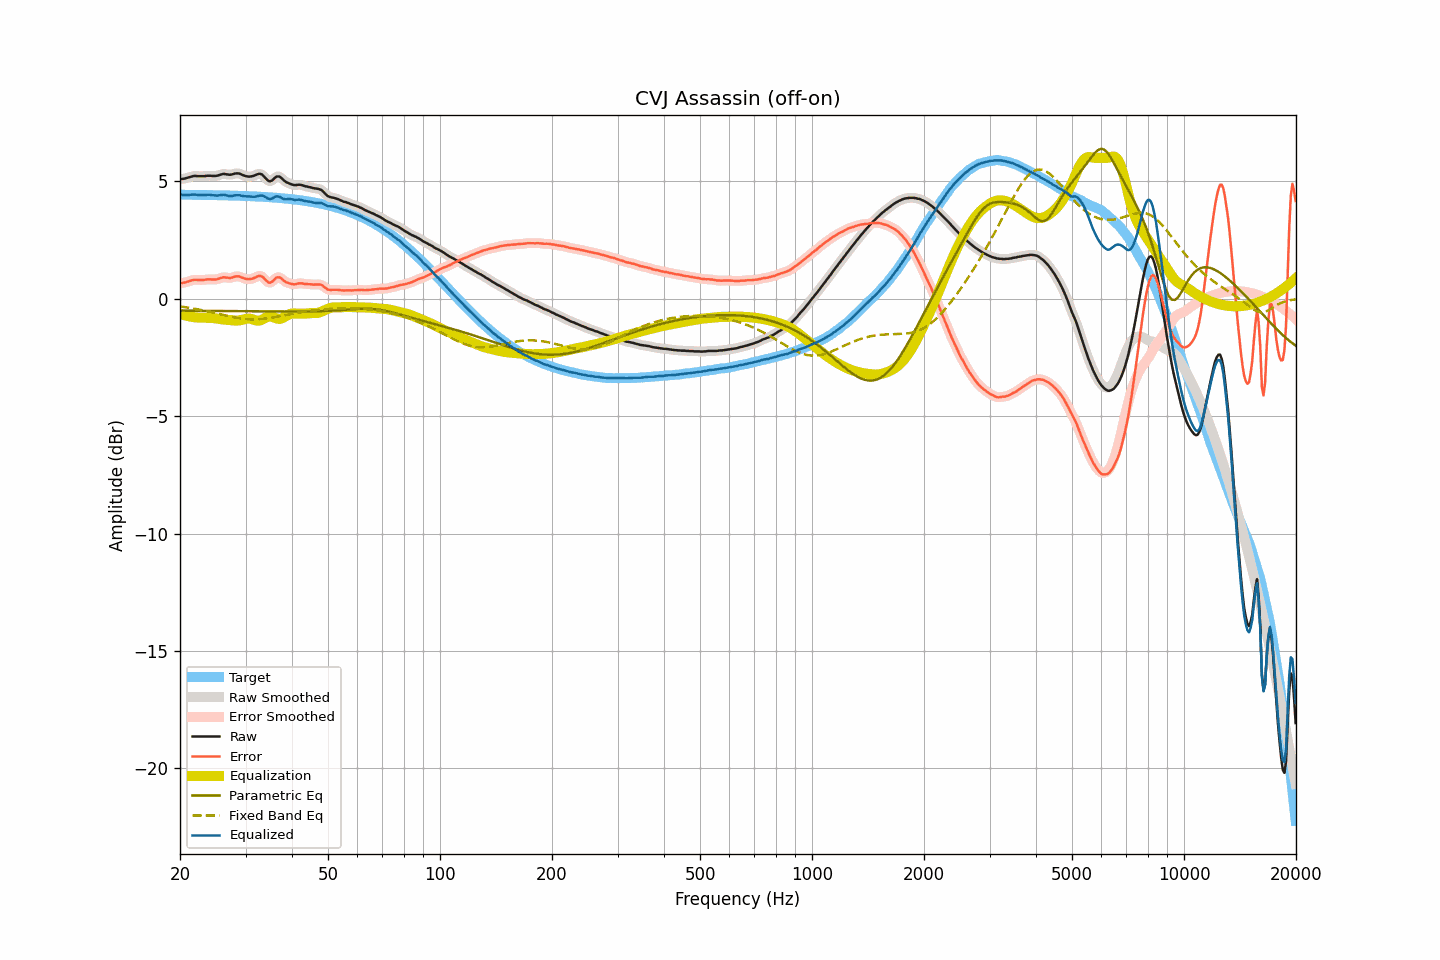

The file beside this chart, header and first rows:
frequency, raw, smoothed, error, error_smoothed, equalization, parametric_eq, fixed_band_eq, equalized_raw, equalized_smoothed, target
20.00, 5.10, 5.10, 0.67, 0.67, -0.65, -0.51, -0.33, 4.45, 4.45, 4.43
20.20, 5.10, 5.10, 0.67, 0.67, -0.67, -0.51, -0.34, 4.43, 4.43, 4.43
20.40, 5.11, 5.11, 0.68, 0.68, -0.69, -0.51, -0.35, 4.42, 4.42, 4.43
20.61, 5.12, 5.12, 0.69, 0.69, -0.71, -0.51, -0.36, 4.41, 4.41, 4.43
20.81, 5.14, 5.14, 0.71, 0.71, -0.73, -0.51, -0.37, 4.41, 4.41, 4.43
21.02, 5.16, 5.16, 0.73, 0.73, -0.74, -0.51, -0.38, 4.42, 4.42, 4.43
21.23, 5.18, 5.18, 0.75, 0.75, -0.76, -0.51, -0.39, 4.42, 4.42, 4.43
21.44, 5.20, 5.20, 0.77, 0.77, -0.77, -0.51, -0.40, 4.43, 4.43, 4.42
21.66, 5.22, 5.22, 0.79, 0.79, -0.78, -0.51, -0.41, 4.44, 4.44, 4.42
21.87, 5.23, 5.22, 0.80, 0.80, -0.79, -0.51, -0.43, 4.44, 4.43, 4.42
22.09, 5.23, 5.23, 0.81, 0.80, -0.80, -0.51, -0.44, 4.43, 4.43, 4.42
22.31, 5.22, 5.22, 0.80, 0.80, -0.80, -0.51, -0.45, 4.42, 4.42, 4.42
22.54, 5.22, 5.22, 0.80, 0.80, -0.80, -0.51, -0.47, 4.41, 4.41, 4.42
22.76, 5.22, 5.22, 0.80, 0.80, -0.81, -0.51, -0.48, 4.41, 4.41, 4.42
22.99, 5.22, 5.22, 0.80, 0.80, -0.81, -0.51, -0.49, 4.41, 4.41, 4.42
23.22, 5.22, 5.22, 0.80, 0.80, -0.81, -0.52, -0.51, 4.41, 4.41, 4.42
23.45, 5.23, 5.23, 0.81, 0.81, -0.81, -0.52, -0.52, 4.42, 4.42, 4.42
23.69, 5.24, 5.23, 0.82, 0.82, -0.81, -0.52, -0.54, 4.43, 4.42, 4.42
23.92, 5.24, 5.24, 0.82, 0.82, -0.81, -0.52, -0.55, 4.43, 4.42, 4.41
24.16, 5.24, 5.24, 0.82, 0.82, -0.81, -0.52, -0.57, 4.42, 4.42, 4.41
24.40, 5.23, 5.23, 0.82, 0.82, -0.82, -0.52, -0.58, 4.41, 4.41, 4.41
24.65, 5.23, 5.23, 0.82, 0.82, -0.83, -0.52, -0.60, 4.40, 4.40, 4.41
24.89, 5.23, 5.23, 0.82, 0.82, -0.84, -0.52, -0.62, 4.39, 4.39, 4.41
25.14, 5.24, 5.24, 0.83, 0.83, -0.85, -0.52, -0.63, 4.39, 4.39, 4.41
25.39, 5.26, 5.26, 0.85, 0.85, -0.86, -0.52, -0.65, 4.40, 4.40, 4.41
25.65, 5.28, 5.28, 0.87, 0.87, -0.87, -0.52, -0.66, 4.41, 4.41, 4.40
25.91, 5.30, 5.30, 0.89, 0.90, -0.88, -0.52, -0.68, 4.42, 4.42, 4.40
26.16, 5.32, 5.31, 0.92, 0.91, -0.89, -0.52, -0.70, 4.43, 4.42, 4.40
26.43, 5.31, 5.31, 0.91, 0.91, -0.89, -0.52, -0.71, 4.41, 4.42, 4.40
26.69, 5.30, 5.30, 0.90, 0.90, -0.90, -0.52, -0.73, 4.40, 4.40, 4.40
26.96, 5.29, 5.29, 0.89, 0.89, -0.91, -0.52, -0.74, 4.38, 4.38, 4.40
27.23, 5.28, 5.28, 0.88, 0.89, -0.91, -0.53, -0.76, 4.37, 4.37, 4.40
27.50, 5.29, 5.29, 0.89, 0.90, -0.92, -0.53, -0.77, 4.37, 4.37, 4.39
27.77, 5.31, 5.31, 0.92, 0.92, -0.92, -0.53, -0.78, 4.38, 4.38, 4.39
28.05, 5.33, 5.33, 0.94, 0.94, -0.93, -0.53, -0.80, 4.40, 4.40, 4.39
28.33, 5.34, 5.34, 0.95, 0.95, -0.93, -0.53, -0.81, 4.41, 4.41, 4.39
28.62, 5.34, 5.34, 0.95, 0.95, -0.93, -0.53, -0.82, 4.41, 4.41, 4.38
28.90, 5.33, 5.32, 0.94, 0.94, -0.92, -0.53, -0.83, 4.41, 4.40, 4.38
29.19, 5.30, 5.30, 0.92, 0.92, -0.91, -0.53, -0.84, 4.39, 4.39, 4.38
29.48, 5.27, 5.27, 0.89, 0.89, -0.89, -0.53, -0.85, 4.37, 4.38, 4.38
29.78, 5.24, 5.24, 0.86, 0.86, -0.87, -0.53, -0.86, 4.36, 4.37, 4.38
30.08, 5.22, 5.22, 0.85, 0.85, -0.86, -0.53, -0.87, 4.36, 4.36, 4.37
30.38, 5.21, 5.21, 0.84, 0.84, -0.85, -0.53, -0.87, 4.36, 4.36, 4.37
30.68, 5.20, 5.20, 0.83, 0.83, -0.85, -0.53, -0.87, 4.35, 4.36, 4.37
30.99, 5.21, 5.21, 0.84, 0.84, -0.86, -0.53, -0.88, 4.35, 4.35, 4.36
31.30, 5.22, 5.22, 0.86, 0.86, -0.87, -0.53, -0.88, 4.34, 4.34, 4.36
31.61, 5.24, 5.24, 0.88, 0.88, -0.90, -0.54, -0.88, 4.34, 4.34, 4.36
31.93, 5.27, 5.27, 0.91, 0.91, -0.92, -0.54, -0.88, 4.35, 4.35, 4.35
32.24, 5.30, 5.30, 0.95, 0.95, -0.94, -0.54, -0.88, 4.36, 4.36, 4.35
32.57, 5.32, 5.32, 0.97, 0.97, -0.94, -0.54, -0.87, 4.38, 4.38, 4.35
32.89, 5.32, 5.31, 0.97, 0.97, -0.92, -0.54, -0.87, 4.40, 4.39, 4.34
33.22, 5.29, 5.28, 0.95, 0.94, -0.89, -0.54, -0.86, 4.39, 4.39, 4.34
33.55, 5.23, 5.22, 0.89, 0.89, -0.86, -0.54, -0.86, 4.37, 4.37, 4.34
33.89, 5.15, 5.15, 0.82, 0.82, -0.82, -0.54, -0.85, 4.33, 4.33, 4.33
34.23, 5.08, 5.08, 0.75, 0.75, -0.78, -0.54, -0.84, 4.30, 4.29, 4.33
34.57, 5.02, 5.02, 0.69, 0.70, -0.76, -0.54, -0.83, 4.26, 4.26, 4.32
34.92, 5.00, 5.01, 0.68, 0.69, -0.76, -0.54, -0.82, 4.24, 4.25, 4.32
35.27, 5.03, 5.03, 0.71, 0.71, -0.77, -0.54, -0.81, 4.26, 4.26, 4.31
35.62, 5.08, 5.08, 0.77, 0.77, -0.79, -0.54, -0.80, 4.29, 4.30, 4.31
35.97, 5.15, 5.14, 0.84, 0.84, -0.81, -0.54, -0.78, 4.33, 4.33, 4.30
... 635 more rows
